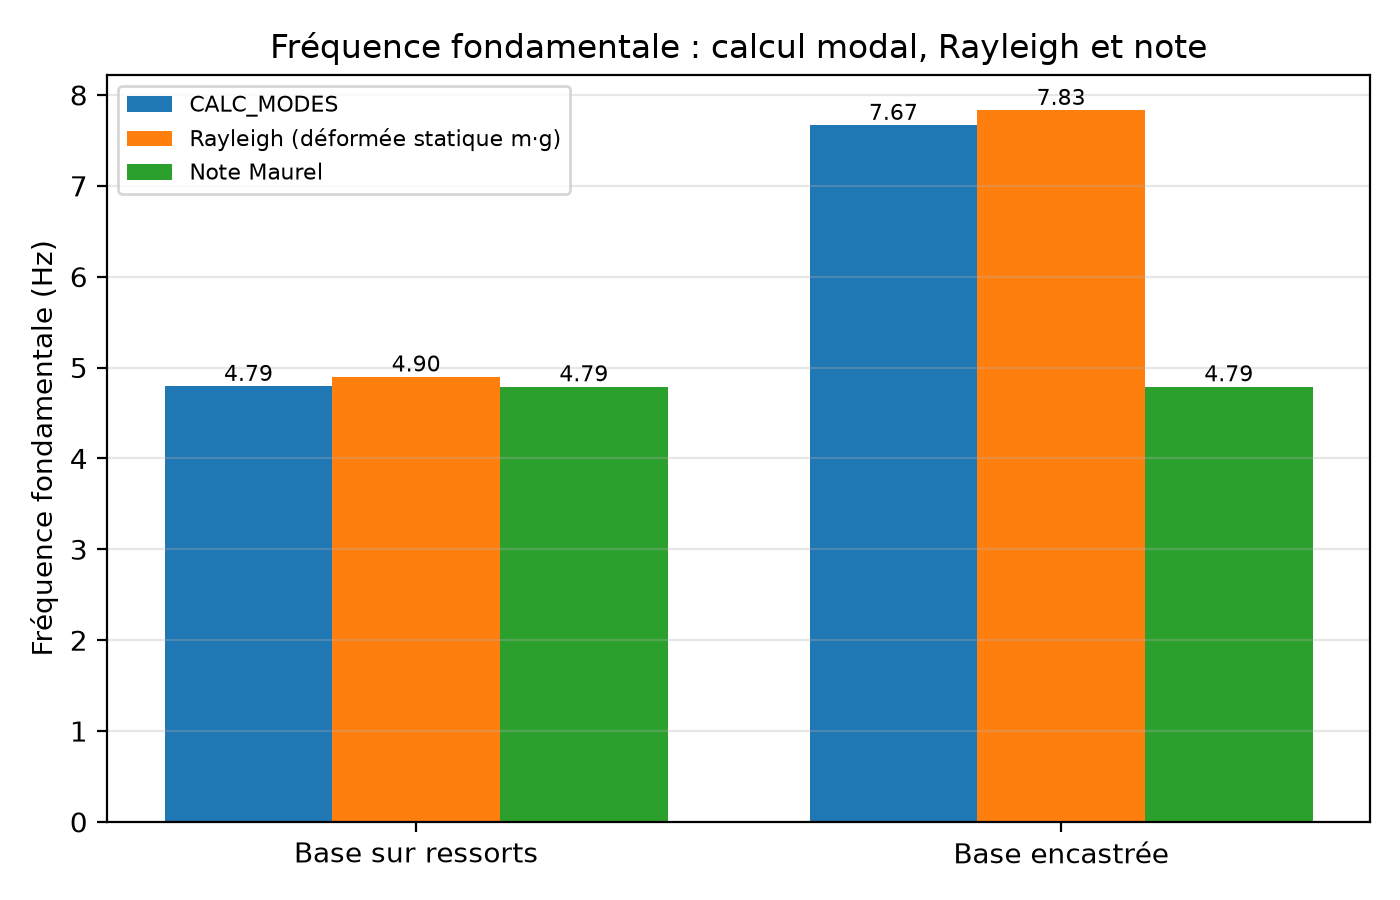

The file beside this chart, header and first rows:
config, f_calc_modes_Hz, f_rayleigh_Hz, f_note_Hz
RESSORTS, 4.793915e+00, 4.897909e+00, 4.790000e+00
ENCASTRE, 7.666935e+00, 7.831417e+00, 4.790000e+00
